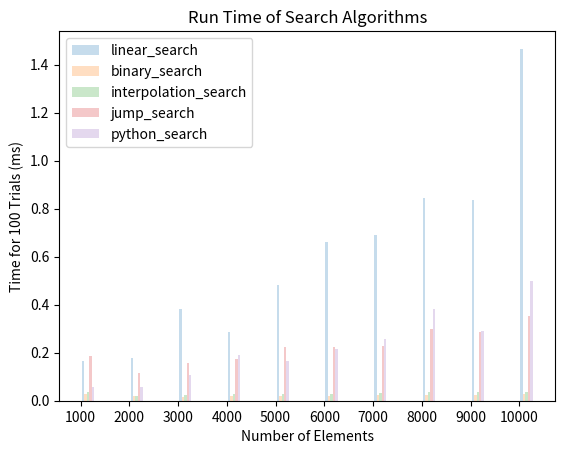

Generate this figure with matplotlib:
# CSCI 323
# Winter 2022
# Assignment 1 (Search Algorithms)
# [redacted]

import math
import random
import time
import numpy as np
import pandas as pd
import matplotlib.pyplot as plt


def random_list(max_int, size, do_sort=False):
    # Gives you a random array of size 'size'
    arr = [random.randint(1, max_int) for i in range(size)]
    if do_sort:
        arr.sort()
    return arr


# Linear Search - https://www.geeksforgeeks.org/linear-search/
def linear_search(arr, key):
    for i in range(0, len(arr)):
        if arr[i] == key:
            return i
    return -1


# Iterative Binary Search - from the book Grokking Algorithms by Aditya Bhargava
def binary_search(arr, key):
    low = 0
    high = len(arr) - 1
    while low <= high:
        mid = (low + high) // 2
        guess = arr[mid]

        if guess == key:
            return mid
        if guess > key:
            high = mid - 1
        else:
            low = mid + 1
    return -1


def interpolation_search(arr, key):
    return interpolation_search_recursive(arr, 0, len(arr) - 1, key)


# https://www.geeksforgeeks.org/interpolation-search/
def interpolation_search_recursive(arr, lo, hi, x):
    if arr[lo] == arr[hi]:
        if x == arr[lo]:
            return lo;
        else:
            return -1

    # Since array is sorted, an element present in array must be in range defined by corner
    if lo <= hi and arr[lo] <= x <= arr[hi]:

        # Probing the position with keeping uniform distribution in mind.
        pos = int(lo + ((hi - lo) / (arr[hi] - arr[lo]) * (x - arr[lo])))

        # Condition of target found
        if arr[pos] == x:
            return pos

        # If x is larger, x is in right subarray
        if arr[pos] < x:
            return interpolation_search_recursive(arr, pos + 1, hi, x)

        # If x is smaller, x is in left subarray
        if arr[pos] > x:
            return interpolation_search_recursive(arr, lo, pos - 1, x)
    return -1


# Jump Search - https://www.geeksforgeeks.org/jump-search/
def jump_search(arr, key):
    # Finding block size to be jumped
    step = math.sqrt(len(arr))

    # Finding the block where element is present (if it is present)
    prev = 0
    while arr[int(min(step, len(arr)) - 1)] < key:
        prev = step
        step += math.sqrt(len(arr))
        if prev >= len(arr):
            return -1

    # Doing a linear search for key in block beginning with prev.
    while arr[int(prev)] < key:
        prev += 1

        # If we reached next block or end of array, element is not present.
        if prev == min(step, len(arr)):
            return -1

    # If element is found
    if arr[int(prev)] == key:
        return int(prev)

    return -1


def python_search(arr, key):
    return arr.index(key)


def plot_times_line_graph(dict_searches):
    for search in dict_searches:
        x = dict_searches[search].keys()
        y = dict_searches[search].values()
        plt.plot(x, y, label=search)
    plt.legend()
    plt.title("Run Time of Search Algorithms")
    plt.xlabel("Number of Elements")
    plt.ylabel("Time for 100 Trials (ms)")
    plt.savefig("search_graph.png")
    plt.show()


def plot_times_bar_graph(dict_searches, sizes, searches):
    search_num = 0
    plt.xticks([j for j in range(len(sizes))], [str(size) for size in sizes])
    for search in searches:
        search_num += 1
        d = dict_searches[search.__name__]
        x_axis = [j + 0.05 * search_num for j in range(len(sizes))]
        y_axis = [d[i] for i in sizes]
        plt.bar(x_axis, y_axis, width=.05, alpha=.25, label=search.__name__)
    plt.legend()
    plt.title("Run Time of Search Algorithms")
    plt.xlabel("Number of Elements")
    plt.ylabel("Time for 100 Trials (ms)")
    plt.savefig("search_graph_bar.png")
    plt.show()


def main():
    max_int = 1000000
    trials = 10
    dict_searches = {}
    searches = [linear_search, binary_search, interpolation_search, jump_search, python_search]
    for search in searches:
        dict_searches[search.__name__] = {}
    sizes = [1000, 2000, 3000, 4000, 5000, 6000, 7000, 8000, 9000, 10000]
    for size in sizes:
        for search in searches:
            dict_searches[search.__name__][size] = 0
        for trial in range(1, trials):
            arr = random_list(max_int, size, True)
            idx = random.randint(1, size) - 1
            key = arr[idx]
            for search in searches:
                start_time = time.time()
                idx2 = search(arr, key)
                end_time = time.time()
                net_time = end_time - start_time
                dict_searches[search.__name__][size] += 1000 * net_time
    pd.set_option('display.max_rows', 500)
    pd.set_option('display.max_columns', 500)
    pd.set_option('display.width', 1000)
    df = pd.DataFrame.from_dict(dict_searches).T
    print(df)
    # plot_times_line_graph(dict_searches)
    plot_times_bar_graph(dict_searches, sizes, searches)


if __name__ == '__main__':
    main()

